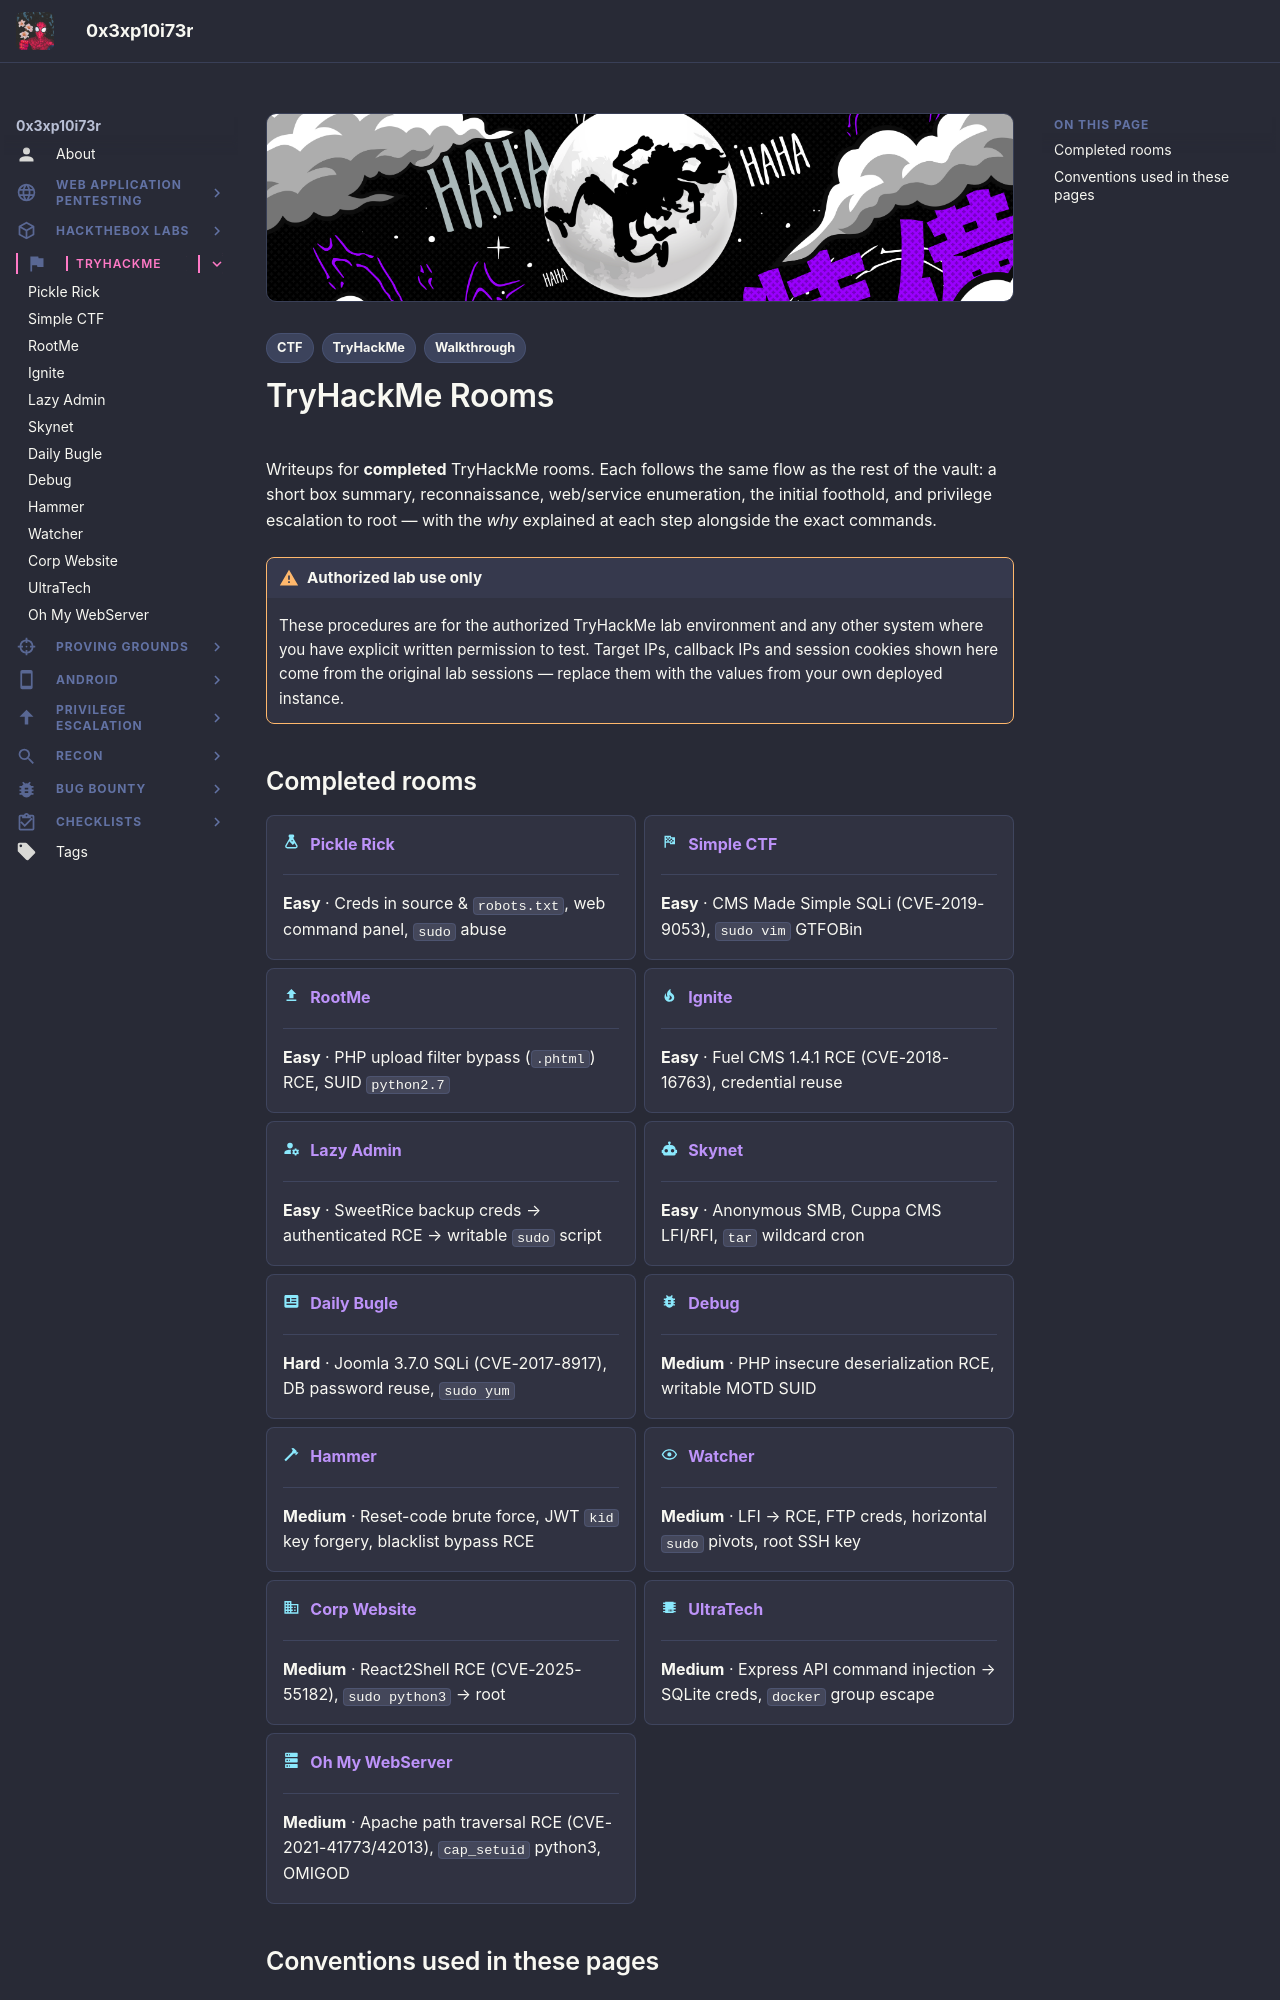

repository: 0x3xp10i73r/offsec-vault · page: tryhackme/index.html · generator: mkdocs

---
title: TryHackMe Rooms
description: Completed TryHackMe room writeups with reproducible recon, exploitation and privilege-escalation notes.
tags:
  - TryHackMe
  - CTF
  - Walkthrough
---

# TryHackMe Rooms

Writeups for **completed** TryHackMe rooms. Each follows the same flow as the rest of the vault: a short box summary, reconnaissance, web/service enumeration, the initial foothold, and privilege escalation to root — with the *why* explained at each step alongside the exact commands.

!!! warning "Authorized lab use only"
    These procedures are for the authorized TryHackMe lab environment and any other system where you have explicit written permission to test. Target IPs, callback IPs and session cookies shown here come from the original lab sessions — replace them with the values from your own deployed instance.
